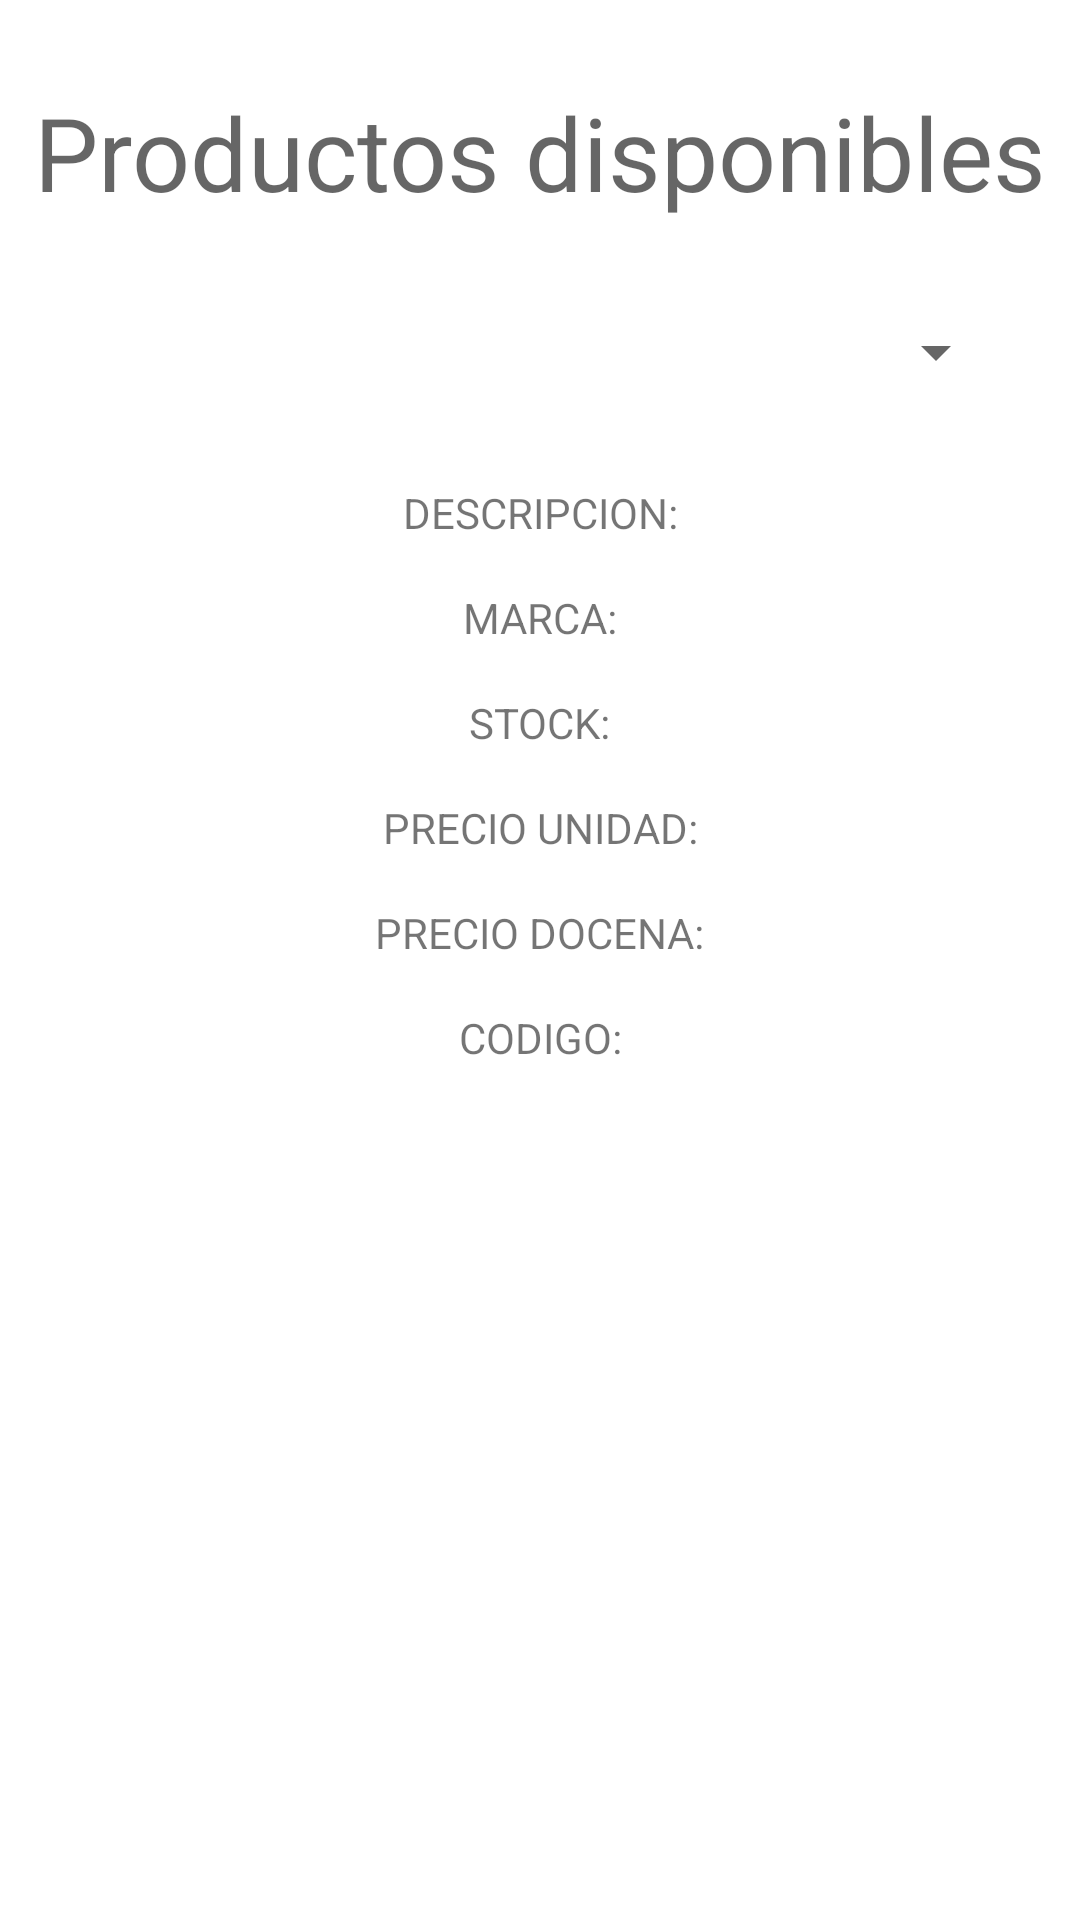

Reconstruct the res/layout file that produces this screen, plus the resources it refers to.
<!-- AndroidManifest.xml: application theme Theme.ProductQuote -->
<!-- res/layout/activity_products.xml -->
<?xml version="1.0" encoding="utf-8"?>
<androidx.constraintlayout.widget.ConstraintLayout xmlns:android="http://schemas.android.com/apk/res/android"
    xmlns:app="http://schemas.android.com/apk/res-auto"
    xmlns:tools="http://schemas.android.com/tools"
    android:layout_width="match_parent"
    android:layout_height="match_parent"
    tools:context=".ProductsActivity">

    <ScrollView
        android:layout_width="match_parent"
        android:layout_height="wrap_content"
        android:layout_marginTop="4dp"
        app:layout_constraintTop_toTopOf="parent"
        tools:layout_editor_absoluteX="114dp">

        <androidx.constraintlayout.widget.ConstraintLayout
            android:layout_width="match_parent"
            android:layout_height="wrap_content">

            <TextView
                android:id="@+id/textView"
                android:layout_width="wrap_content"
                android:layout_height="wrap_content"
                android:layout_marginTop="24dp"
                android:text="@string/prod_title"
                android:textAppearance="@style/TextAppearance.AppCompat.Display1"
                app:layout_constraintEnd_toEndOf="parent"
                app:layout_constraintStart_toStartOf="parent"
                app:layout_constraintTop_toTopOf="parent" />

            <Spinner
                android:id="@+id/prod_selector"
                android:layout_width="match_parent"
                android:layout_height="wrap_content"
                android:layout_marginStart="24dp"
                android:layout_marginLeft="24dp"
                android:layout_marginTop="32dp"
                android:layout_marginEnd="24dp"
                android:layout_marginRight="24dp"
                app:layout_constraintEnd_toEndOf="parent"
                app:layout_constraintStart_toStartOf="parent"
                app:layout_constraintTop_toBottomOf="@+id/textView" />

            <TextView
                android:id="@+id/tv_prod_desc"
                android:layout_width="wrap_content"
                android:layout_height="wrap_content"
                android:layout_marginTop="32dp"
                android:text="@string/prod_desc"
                app:layout_constraintEnd_toEndOf="parent"
                app:layout_constraintStart_toStartOf="parent"
                app:layout_constraintTop_toBottomOf="@+id/prod_selector" />

            <TextView
                android:id="@+id/tv_prod_brand"
                android:layout_width="wrap_content"
                android:layout_height="wrap_content"
                android:layout_marginTop="16dp"
                android:text="@string/prod_brand"
                app:layout_constraintEnd_toEndOf="parent"
                app:layout_constraintStart_toStartOf="parent"
                app:layout_constraintTop_toBottomOf="@+id/tv_prod_desc" />

            <TextView
                android:id="@+id/tv_prod_stock"
                android:layout_width="wrap_content"
                android:layout_height="wrap_content"
                android:layout_marginTop="16dp"
                android:text="@string/prod_stock"
                app:layout_constraintEnd_toEndOf="parent"
                app:layout_constraintStart_toStartOf="parent"
                app:layout_constraintTop_toBottomOf="@+id/tv_prod_brand" />

            <TextView
                android:id="@+id/tv_prod_unit_price"
                android:layout_width="wrap_content"
                android:layout_height="wrap_content"
                android:layout_marginTop="16dp"
                android:text="@string/prod_unit_price"
                app:layout_constraintEnd_toEndOf="parent"
                app:layout_constraintStart_toStartOf="parent"
                app:layout_constraintTop_toBottomOf="@+id/tv_prod_stock" />

            <TextView
                android:id="@+id/tv_prod_dozen_price"
                android:layout_width="wrap_content"
                android:layout_height="wrap_content"
                android:layout_marginTop="16dp"
                android:text="@string/prod_dozen_price"
                app:layout_constraintEnd_toEndOf="parent"
                app:layout_constraintStart_toStartOf="parent"
                app:layout_constraintTop_toBottomOf="@+id/tv_prod_unit_price" />

            <TextView
                android:id="@+id/tv_prod_code"
                android:layout_width="wrap_content"
                android:layout_height="wrap_content"
                android:layout_marginTop="16dp"
                android:layout_marginBottom="24dp"
                android:text="@string/prod_code"
                app:layout_constraintBottom_toBottomOf="parent"
                app:layout_constraintEnd_toEndOf="parent"
                app:layout_constraintStart_toStartOf="parent"
                app:layout_constraintTop_toBottomOf="@+id/tv_prod_dozen_price" />


        </androidx.constraintlayout.widget.ConstraintLayout>
    </ScrollView>


</androidx.constraintlayout.widget.ConstraintLayout>
<!-- resources referenced by this layout -->
<resources>
  <string name="prod_brand">MARCA: </string>
  <string name="prod_code">CODIGO: </string>
  <string name="prod_desc">DESCRIPCION: </string>
  <string name="prod_dozen_price">PRECIO DOCENA: </string>
  <string name="prod_stock">STOCK: </string>
  <string name="prod_title">Productos disponibles</string>
  <string name="prod_unit_price">PRECIO UNIDAD: </string>
  <style name="Theme.ProductQuote" parent="Theme.MaterialComponents.DayNight.DarkActionBar">
          
          <item name="colorPrimary">@color/purple_500</item>
          <item name="colorPrimaryVariant">@color/purple_700</item>
          <item name="colorOnPrimary">@color/white</item>
          
          <item name="colorSecondary">@color/teal_200</item>
          <item name="colorSecondaryVariant">@color/teal_700</item>
          <item name="colorOnSecondary">@color/black</item>
          
          <item name="android:statusBarColor" tools:targetApi="l">?attr/colorPrimaryVariant</item>
          
      </style>
  <!-- not gathered from this repository: default colours our renderer supplied (Android Studio template values) -->
  <color name="purple_500">#FF6200EE</color>
  <color name="purple_700">#FF3700B3</color>
  <color name="teal_200">#FF03DAC5</color>
  <color name="teal_700">#FF018786</color>
  <color name="black">#FF000000</color>
  <color name="white">#FFFFFFFF</color>
</resources>
